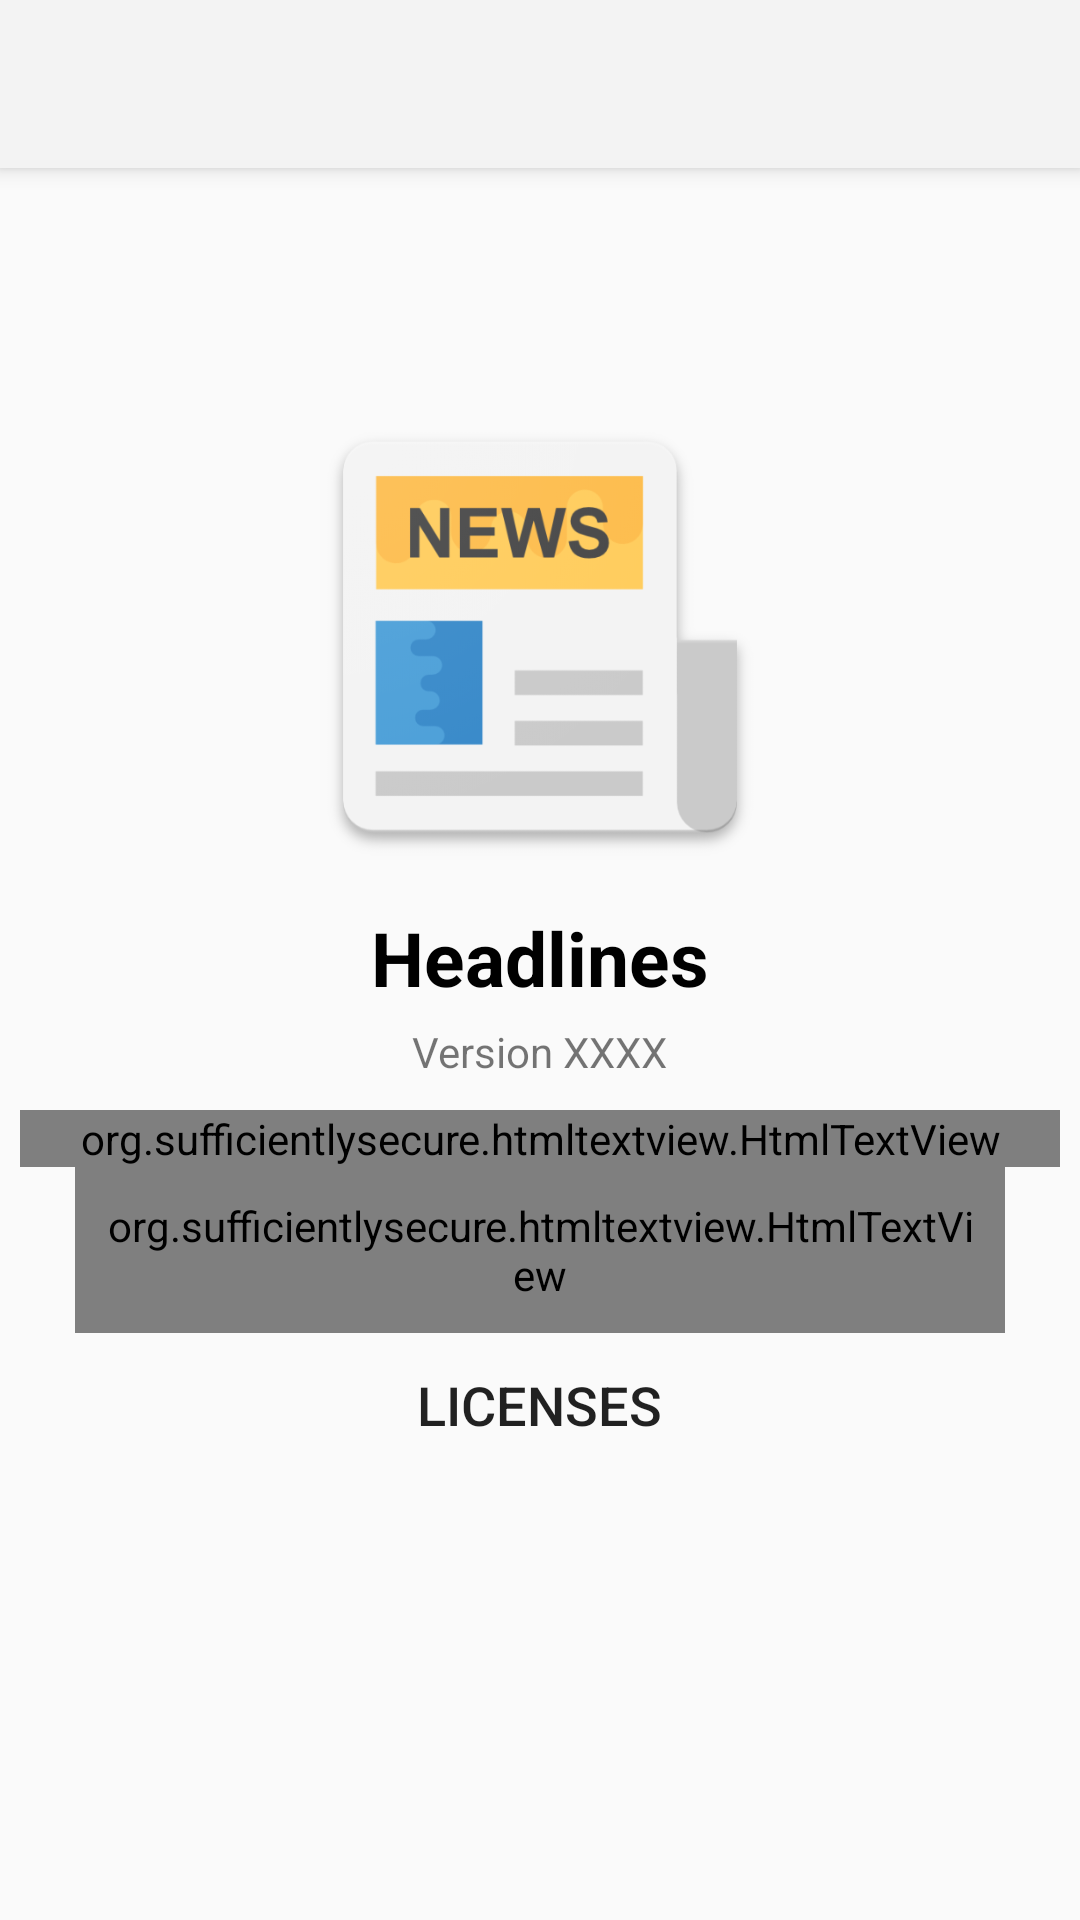

Layout XML and referenced resources for this Android screen:
<!-- AndroidManifest.xml: application theme AppTheme -->
<!-- res/layout/activity_about.xml -->
<?xml version="1.0" encoding="utf-8"?>
<FrameLayout xmlns:android="http://schemas.android.com/apk/res/android"
    xmlns:app="http://schemas.android.com/apk/res-auto"
    xmlns:tools="http://schemas.android.com/tools"
    android:layout_width="match_parent"
    android:layout_height="match_parent"
    android:orientation="vertical">

    <include
        android:id="@+id/toolbar"
        layout="@layout/toolbar" />

    <LinearLayout
        android:layout_width="match_parent"
        android:layout_height="wrap_content"
        android:layout_gravity="center"
        android:orientation="vertical">

        <android.support.v7.widget.AppCompatImageView
            android:layout_width="150dp"
            android:layout_height="150dp"
            android:layout_gravity="center_horizontal"
            android:src="@drawable/splash" />

        <android.support.v7.widget.AppCompatTextView
            android:layout_width="wrap_content"
            android:layout_height="wrap_content"
            android:layout_gravity="center_horizontal"
            android:layout_marginTop="15dp"
            android:text="Headlines"
            android:textColor="@android:color/black"
            android:textSize="25sp"
            android:textStyle="bold" />

        <android.support.v7.widget.AppCompatTextView
            android:id="@+id/version"
            android:layout_width="wrap_content"
            android:layout_height="wrap_content"
            android:layout_gravity="center_horizontal"
            android:layout_marginTop="5dp"
            android:text="Version XXXX" />


        <org.sufficientlysecure.htmltextview.HtmlTextView
            android:id="@+id/logo_attribution"
            android:layout_width="wrap_content"
            android:layout_height="wrap_content"
            android:layout_gravity="center_horizontal"
            android:layout_marginTop="10dp"
            android:gravity="center"
            android:paddingLeft="20dp"
            android:paddingRight="20dp"
            android:theme="@style/searchEditTextTheme" />

        <org.sufficientlysecure.htmltextview.HtmlTextView
            android:id="@+id/api_attribution"
            android:layout_width="wrap_content"
            android:layout_height="wrap_content"
            android:layout_gravity="center_horizontal"
            android:layout_marginLeft="25dp"
            android:layout_marginRight="25dp"
            android:fontFamily="@font/roboto_medium"
            android:gravity="center"
            android:padding="10dp"
            android:textSize="18sp"
            android:theme="@style/searchEditTextTheme" />


        <android.support.v7.widget.AppCompatButton
            android:id="@+id/licenses"
            style="@style/Widget.AppCompat.Button.Borderless"
            android:layout_width="wrap_content"
            android:layout_height="wrap_content"
            android:layout_gravity="center_horizontal"
            android:layout_marginBottom="10dp"
            android:layout_marginTop="0dp"
            android:text="LICENSES"
            android:textSize="18sp" />

        <org.sufficientlysecure.htmltextview.HtmlTextView
            android:id="@+id/privacy_policy"
            android:layout_width="wrap_content"
            android:layout_height="wrap_content"
            android:layout_gravity="center_horizontal"
            android:layout_marginTop="10dp"
            android:gravity="center"
            android:paddingLeft="20dp"
            android:paddingRight="20dp"
            android:theme="@style/searchEditTextTheme"
            android:visibility="gone" />

    </LinearLayout>
</FrameLayout>
<!-- res/layout/toolbar.xml (included above) -->
<?xml version="1.0" encoding="utf-8"?>
<android.support.v7.widget.Toolbar xmlns:android="http://schemas.android.com/apk/res/android"
    xmlns:app="http://schemas.android.com/apk/res-auto"
    android:id="@+id/toolbar"
    android:layout_width="match_parent"
    android:layout_height="wrap_content"
    android:background="@color/colorPrimary"
    android:elevation="4dp"
    android:minHeight="?attr/actionBarSize"
    android:theme="@style/ThemeOverlay.AppCompat.Light"
    app:layout_scrollFlags="scroll|enterAlways"
    app:popupTheme="@style/ThemeOverlay.AppCompat.Light" />
<!-- resources referenced by this layout -->
<resources>
  <color name="colorPrimary">#F3F3F3</color>
  <!-- drawable splash: png bitmap (drawable, 44403 bytes) -->
  <style name="searchEditTextTheme" parent="AppTheme">
          <item name="colorAccent">@android:color/black</item>
      </style>
  <style name="AppTheme" parent="Theme.AppCompat.Light.NoActionBar">
          <item name="colorPrimary">@color/colorPrimary</item>
          <item name="colorPrimaryDark">@color/colorPrimaryDark</item>
          <item name="colorAccent">@color/colorAccent</item>
      </style>
  <color name="colorPrimaryDark">#CBCBCB</color>
  <color name="colorAccent">#3E8DCB</color>
</resources>
